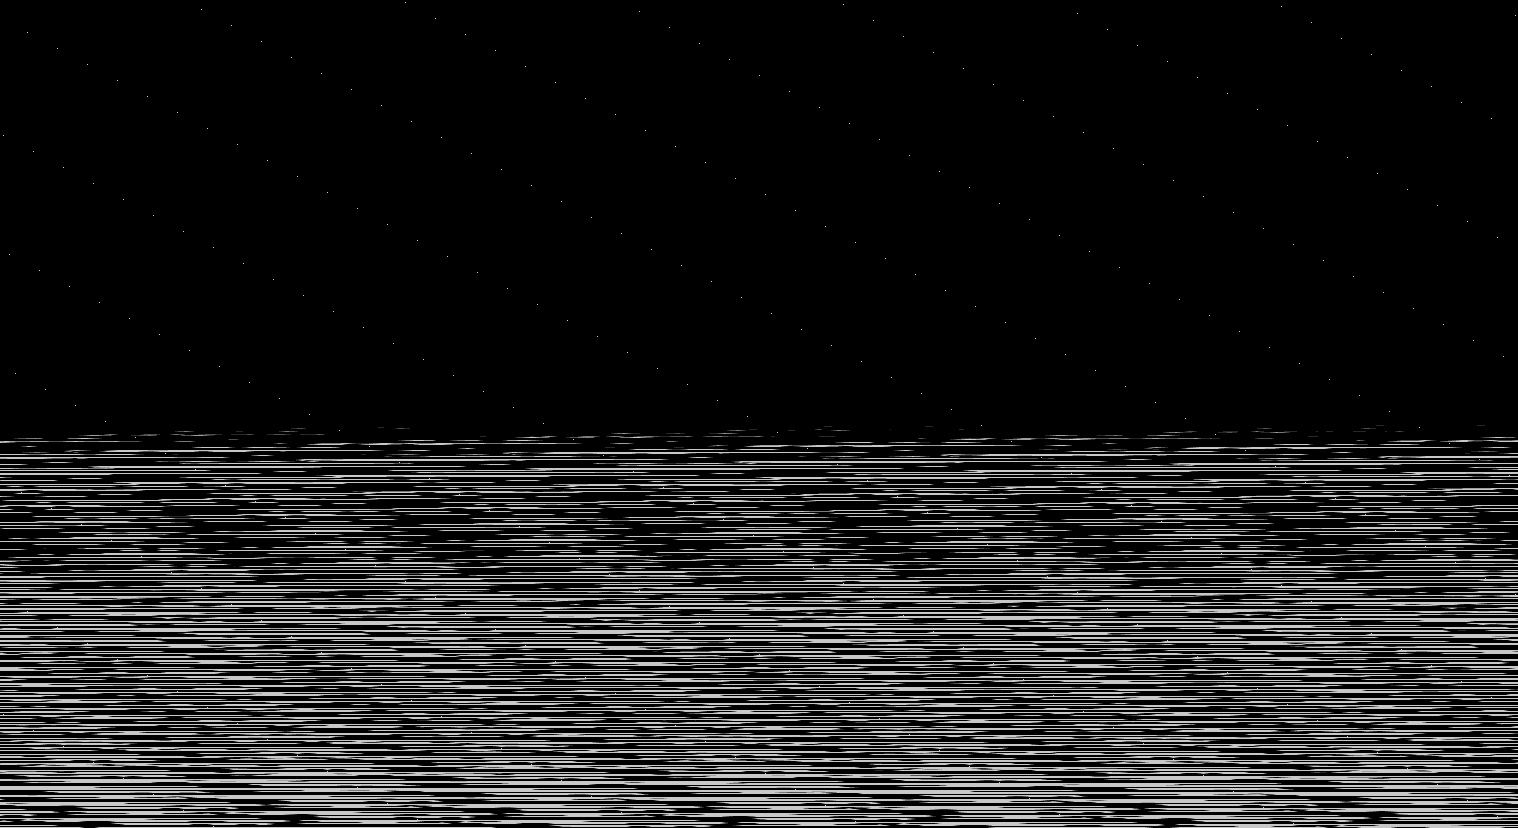

Source data for this figure (header and first rows):
base	0x33eb2000000
origin	0x5a0020
stride	759
width	1518
height	828
nibble	0	1044238
nibble	1	8558
nibble	2	8765
nibble	3	8983
nibble	4	9179
nibble	5	177181
